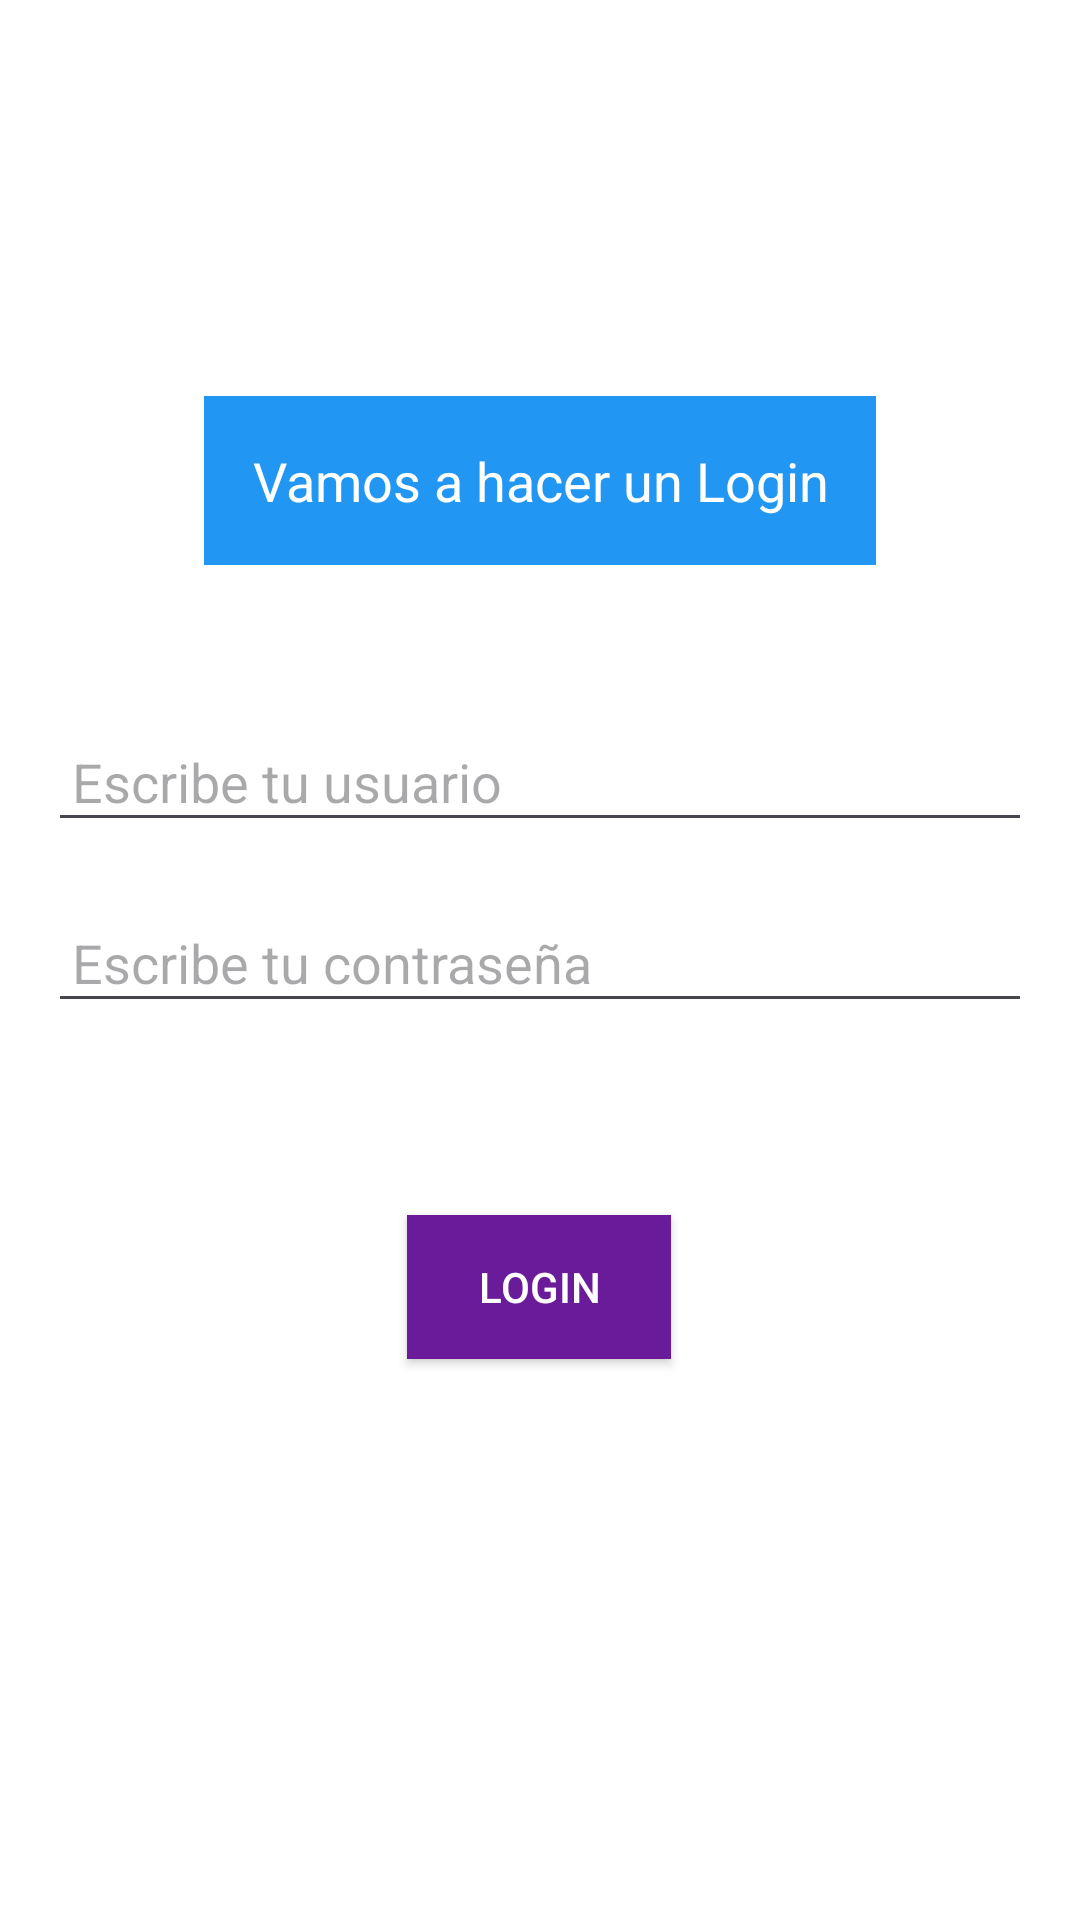

Here is an Android app screen rendered from its layout file. Give the layout XML and the strings, colors and styles it references.
<!-- AndroidManifest.xml: application theme Theme.ActividudadLayout -->
<!-- res/layout/layout1.xml -->
<androidx.constraintlayout.widget.ConstraintLayout
    xmlns:android="http://schemas.android.com/apk/res/android"
    xmlns:app="http://schemas.android.com/apk/res-auto"
    android:layout_width="match_parent"
    android:layout_height="match_parent"
    android:padding="16dp"
    android:background="#FFFFFF">

    <TextView
        android:id="@+id/tvTitle"
        android:layout_width="wrap_content"
        android:layout_height="wrap_content"
        android:layout_marginTop="116dp"
        android:background="#2196F3"
        android:gravity="center"
        android:padding="16dp"
        android:text="Vamos a hacer un Login"
        android:textColor="#FFFFFF"
        android:textSize="18sp"
        app:layout_constraintEnd_toEndOf="parent"
        app:layout_constraintStart_toStartOf="parent"
        app:layout_constraintTop_toTopOf="parent" />

    <EditText
        android:id="@+id/etUsuario"
        android:layout_width="0dp"
        android:layout_height="wrap_content"
        android:layout_marginTop="52dp"
        android:hint="Escribe tu usuario"
        android:inputType="text"
        android:padding="8dp"
        app:layout_constraintEnd_toEndOf="parent"
        app:layout_constraintHorizontal_bias="0.0"
        app:layout_constraintStart_toStartOf="parent"
        app:layout_constraintTop_toBottomOf="@id/tvTitle" />

    <EditText
        android:id="@+id/etPassword"
        android:layout_width="0dp"
        android:layout_height="wrap_content"
        android:layout_marginTop="20dp"
        android:hint="Escribe tu contraseña"
        android:inputType="textPassword"
        android:padding="8dp"
        app:layout_constraintEnd_toEndOf="parent"
        app:layout_constraintHorizontal_bias="0.0"
        app:layout_constraintStart_toStartOf="parent"
        app:layout_constraintTop_toBottomOf="@id/etUsuario" />

    <Button
        android:id="@+id/btnLogin"
        android:layout_width="wrap_content"
        android:layout_height="wrap_content"
        android:layout_marginTop="64dp"
        android:backgroundTint="#6A1B9A"
        android:padding="8dp"
        android:background="#6A1B9A"
        android:text="Login"
        android:textColor="#FFFFFF"
        app:layout_constraintEnd_toEndOf="parent"
        app:layout_constraintHorizontal_bias="0.498"
        app:layout_constraintStart_toStartOf="parent"
        app:layout_constraintTop_toBottomOf="@id/etPassword" />
</androidx.constraintlayout.widget.ConstraintLayout>
<!-- resources referenced by this layout -->
<resources>
  <style name="Theme.ActividudadLayout" parent="Base.Theme.ActividudadLayout" />
  <style name="Base.Theme.ActividudadLayout" parent="Theme.Material3.DayNight.NoActionBar">
          
          
      </style>
</resources>
